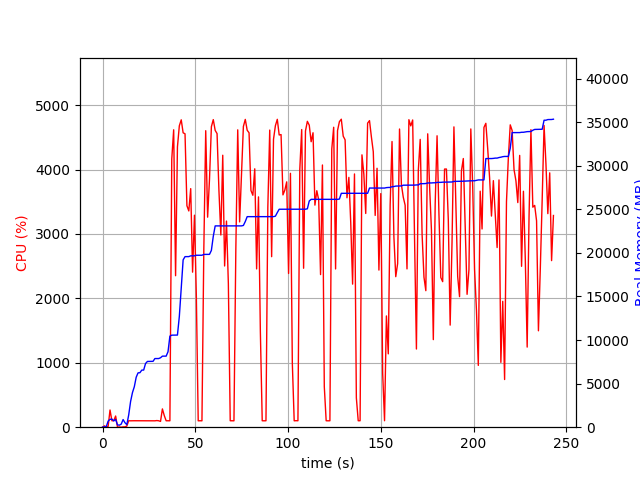

Values plotted in this chart, from the file beside it:
elapsed_time, nproc, cpu, mem_real, mem_virtual
4.2438507080078125e-05, 1, 0.0, 8.887, 3186
1.006, 2, 20.9, 42.71, 147.3
2.014, 2, 4.0, 59.88, 163.7
3.022, 4, 13.9, 700.9, 2379
4.03, 4, 267.1, 900.2, 2649
5.037, 4, 100.2, 932.3, 2647
6.045, 3, 100.2, 732.7, 2077
7.053, 4, 173.6, 886, 2742
8.061, 3, 1.0, 269.9, 1600
9.068, 3, 3.0, 229, 1556
10.08, 3, 0.0, 355.3, 1691
11.08, 7, 5.0, 878, 3239
12.09, 5, 5.0, 514.5, 2361
13.1, 1, 17.9, 291.5, 1642
14.11, 1, 100.3, 1413, 2632
15.11, 1, 99.2, 2943, 5000
16.12, 1, 100.2, 3965, 6680
17.13, 1, 100.2, 4645, 8578
18.14, 1, 100.2, 5733, 8690
19.15, 1, 101.2, 6237, 10738
20.15, 1, 99.3, 6253, 10738
21.16, 1, 100.2, 6553, 10738
22.17, 1, 100.9, 6555, 10750
23.18, 1, 100.0, 7307, 10750
24.19, 1, 99.9, 7545, 10750
25.2, 1, 100.1, 7545, 10750
26.21, 1, 99.9, 7555, 10750
27.22, 1, 101.0, 7557, 10750
28.23, 1, 99.1, 7877, 10750
29.24, 1, 103.0, 7877, 10750
30.25, 1, 100.0, 7877, 10750
31.26, 2, 90.1, 7970, 13950
32.27, 1, 283.9, 8154, 14199
33.28, 1, 180.0, 8156, 14199
34.29, 1, 100.0, 8156, 14199
35.3, 1, 99.1, 8662, 17271
36.31, 1, 99.9, 10452, 17573
37.32, 1, 4164, 10562, 17765
38.35, 1, 4617, 10562, 17765
39.37, 1, 2352, 10572, 17765
40.38, 1, 4352, 10572, 17765
41.4, 1, 4679, 12712, 25906
42.43, 1, 4772, 15951, 27277
43.45, 1, 4570, 19199, 27551
44.47, 1, 4556, 19573, 27551
45.49, 1, 3438, 19575, 27554
46.51, 1, 3357, 19575, 27554
47.53, 1, 3704, 19665, 27554
48.54, 1, 2407, 19665, 27554
49.56, 1, 3291, 19665, 27554
50.57, 1, 2036, 19732, 27556
51.58, 1, 99.2, 19732, 27556
52.59, 1, 100.2, 19732, 27556
53.59, 1, 99.3, 19732, 27556
54.6, 1, 2760, 19828, 27780
55.63, 1, 4603, 19834, 27780
56.65, 1, 3261, 19834, 27780
57.66, 1, 3848, 19834, 27780
58.68, 1, 4665, 20286, 28202
59.7, 1, 4775, 21904, 28786
... 181 more rows
